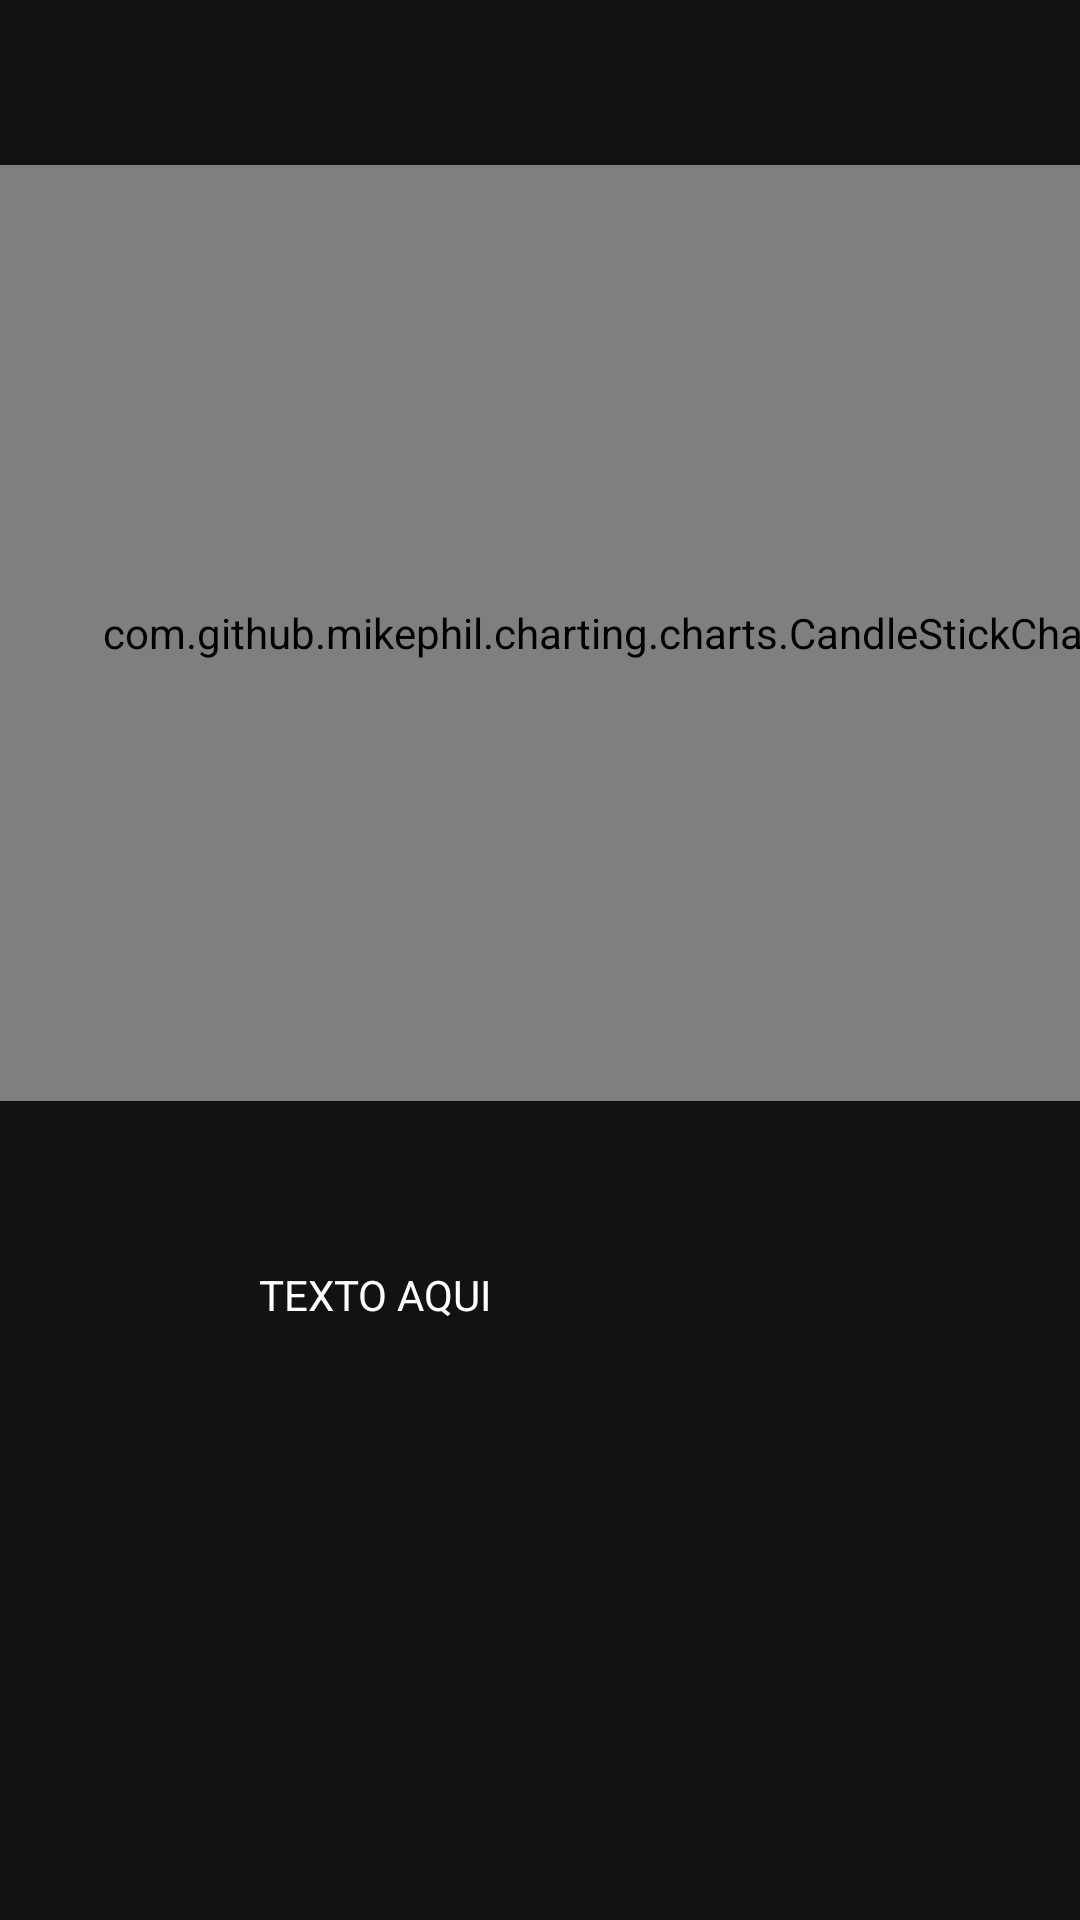

Android layout source for this screen:
<!-- AndroidManifest.xml: application theme Theme.CryoTechApp -->
<!-- res/layout/activity_item_details2.xml -->
<?xml version="1.0" encoding="utf-8"?>
<androidx.constraintlayout.widget.ConstraintLayout xmlns:android="http://schemas.android.com/apk/res/android"
    xmlns:app="http://schemas.android.com/apk/res-auto"
    xmlns:tools="http://schemas.android.com/tools"
    android:layout_width="match_parent"
    android:layout_height="match_parent"
    tools:context=".ItemDetails">

    <TextView
        android:id="@+id/textView"
        android:layout_width="186dp"
        android:layout_height="218dp"
        android:text="TEXTO AQUI"
        android:textColor="@color/white"
        app:layout_constraintBottom_toBottomOf="parent"
        app:layout_constraintEnd_toEndOf="parent"
        app:layout_constraintHorizontal_bias="0.497"
        app:layout_constraintStart_toStartOf="parent" />

    <com.github.mikephil.charting.charts.CandleStickChart
        android:id="@+id/candlechart"
        android:layout_width="405dp"
        android:layout_height="312dp"
        app:layout_constraintBottom_toTopOf="@+id/textView"
        app:layout_constraintEnd_toEndOf="parent"
        app:layout_constraintHorizontal_bias="0.0"
        app:layout_constraintStart_toStartOf="parent"
        app:layout_constraintTop_toTopOf="parent">

    </com.github.mikephil.charting.charts.CandleStickChart>

</androidx.constraintlayout.widget.ConstraintLayout>
<!-- resources referenced by this layout -->
<resources>
  <color name="white">#FFFFFFFF</color>
  <style name="Theme.CryoTechApp" parent="Theme.MaterialComponents.NoActionBar">
          
          <item name="colorPrimary">@color/purple_500</item>
          <item name="colorPrimaryVariant">@color/purple_700</item>
          <item name="colorOnPrimary">@color/white</item>
          
          <item name="colorSecondary">@color/teal_200</item>
          <item name="colorSecondaryVariant">@color/teal_700</item>
          <item name="colorOnSecondary">@color/black</item>
          
          <item name="android:statusBarColor" tools:targetApi="l">?attr/colorPrimaryVariant</item>
          
      </style>
  <color name="purple_500">#FF6200EE</color>
  <color name="purple_700">#FF3700B3</color>
  <color name="teal_200">#FF03DAC5</color>
  <color name="teal_700">#FF018786</color>
  <color name="black">#FF000000</color>
</resources>
